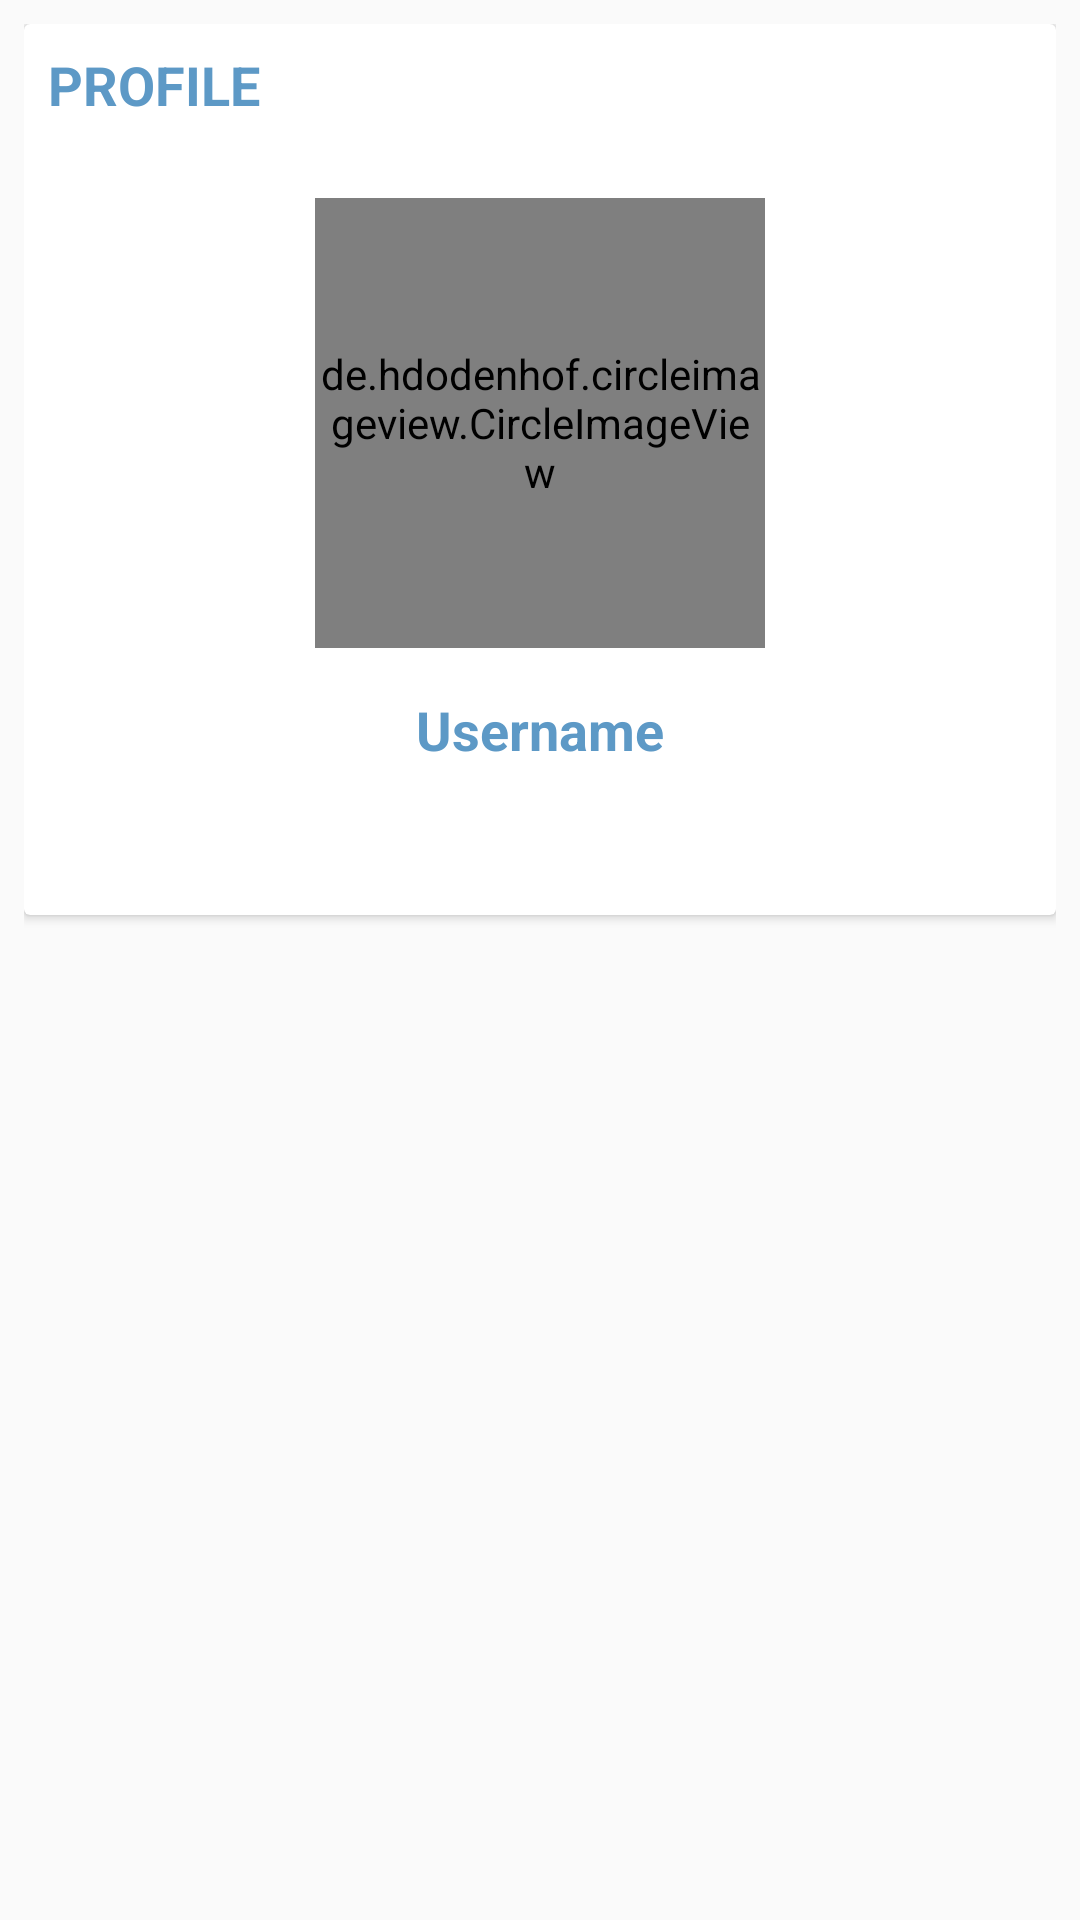

Here is an Android app screen rendered from its layout file. Give the layout XML and the strings, colors and styles it references.
<!-- AndroidManifest.xml: application theme AppTheme -->
<!-- res/layout/fragment_profile.xml -->
<?xml version="1.0" encoding="utf-8"?>

<RelativeLayout xmlns:android="http://schemas.android.com/apk/res/android"
    xmlns:tools="http://schemas.android.com/tools"
    android:layout_width="match_parent"
    android:layout_height="match_parent"
    android:padding="8dp"
    tools:context=".fragment.ProfileFragment">

    <android.support.v7.widget.CardView
        android:layout_width="match_parent"
        android:layout_height="wrap_content">

        <RelativeLayout
            android:layout_width="match_parent"
            android:layout_height="wrap_content"
            android:padding="8dp">

            <TextView
                android:layout_width="wrap_content"
                android:layout_height="wrap_content"
                android:text="@string/profile"
                android:textColor="@color/colorPrimaryDark"
                android:textSize="18sp"
                android:textStyle="bold" />

            <de.hdodenhof.circleimageview.CircleImageView
                android:id="@+id/civ_profile_image"
                android:layout_width="150dp"
                android:layout_height="150dp"
                android:layout_centerHorizontal="true"
                android:layout_marginTop="50dp"
                android:src="@mipmap/ic_launcher" />

            <TextView
                android:id="@+id/tv_username"
                android:layout_width="wrap_content"
                android:layout_height="wrap_content"
                android:layout_below="@id/civ_profile_image"
                android:layout_centerHorizontal="true"
                android:layout_marginTop="15dp"
                android:layout_marginBottom="20dp"
                android:text="@string/username"
                android:textColor="@color/colorPrimaryDark"
                android:textSize="18sp"
                android:textStyle="bold" />

            <TextView
                android:id="@+id/tv_about"
                android:layout_width="match_parent"
                android:layout_height="wrap_content"
                android:layout_below="@id/tv_username"
                android:text=""
                android:textColor="@color/colorPrimaryDark"
                android:textSize="16sp"/>
        </RelativeLayout>

    </android.support.v7.widget.CardView>
</RelativeLayout>
<!-- resources referenced by this layout -->
<resources>
  <color name="colorPrimaryDark">#5d99c6</color>
  <string name="profile">PROFILE</string>
  <string name="username">Username</string>
  <style name="AppTheme" parent="Theme.AppCompat.Light.NoActionBar">
          
          <item name="colorPrimary">@color/colorPrimary</item>
          <item name="colorPrimaryDark">@color/colorPrimaryDark</item>
          <item name="colorAccent">@color/colorAccent</item>
      </style>
  <color name="colorPrimary">#90caf9</color>
  <color name="colorAccent">#90caf9</color>
</resources>
